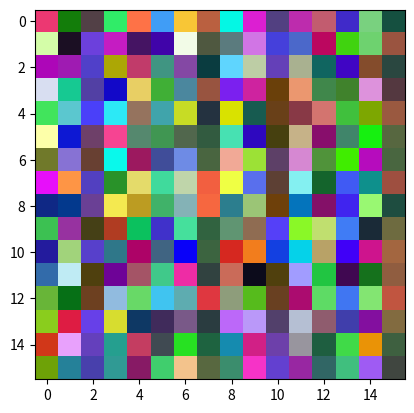

Generate this figure with matplotlib:
import numpy as np
from PIL import Image
import matplotlib.pyplot as plt

pc = np.random.rand(16 ** 2, 3)

def pc2img(pc):
    pc *= 255
    pc = pc.reshape(16, 16, 3)
    return pc

img = pc2img(pc)
img = Image.fromarray(img, mode='RGB')

# visualize image
plt.imshow(img)
plt.show()
